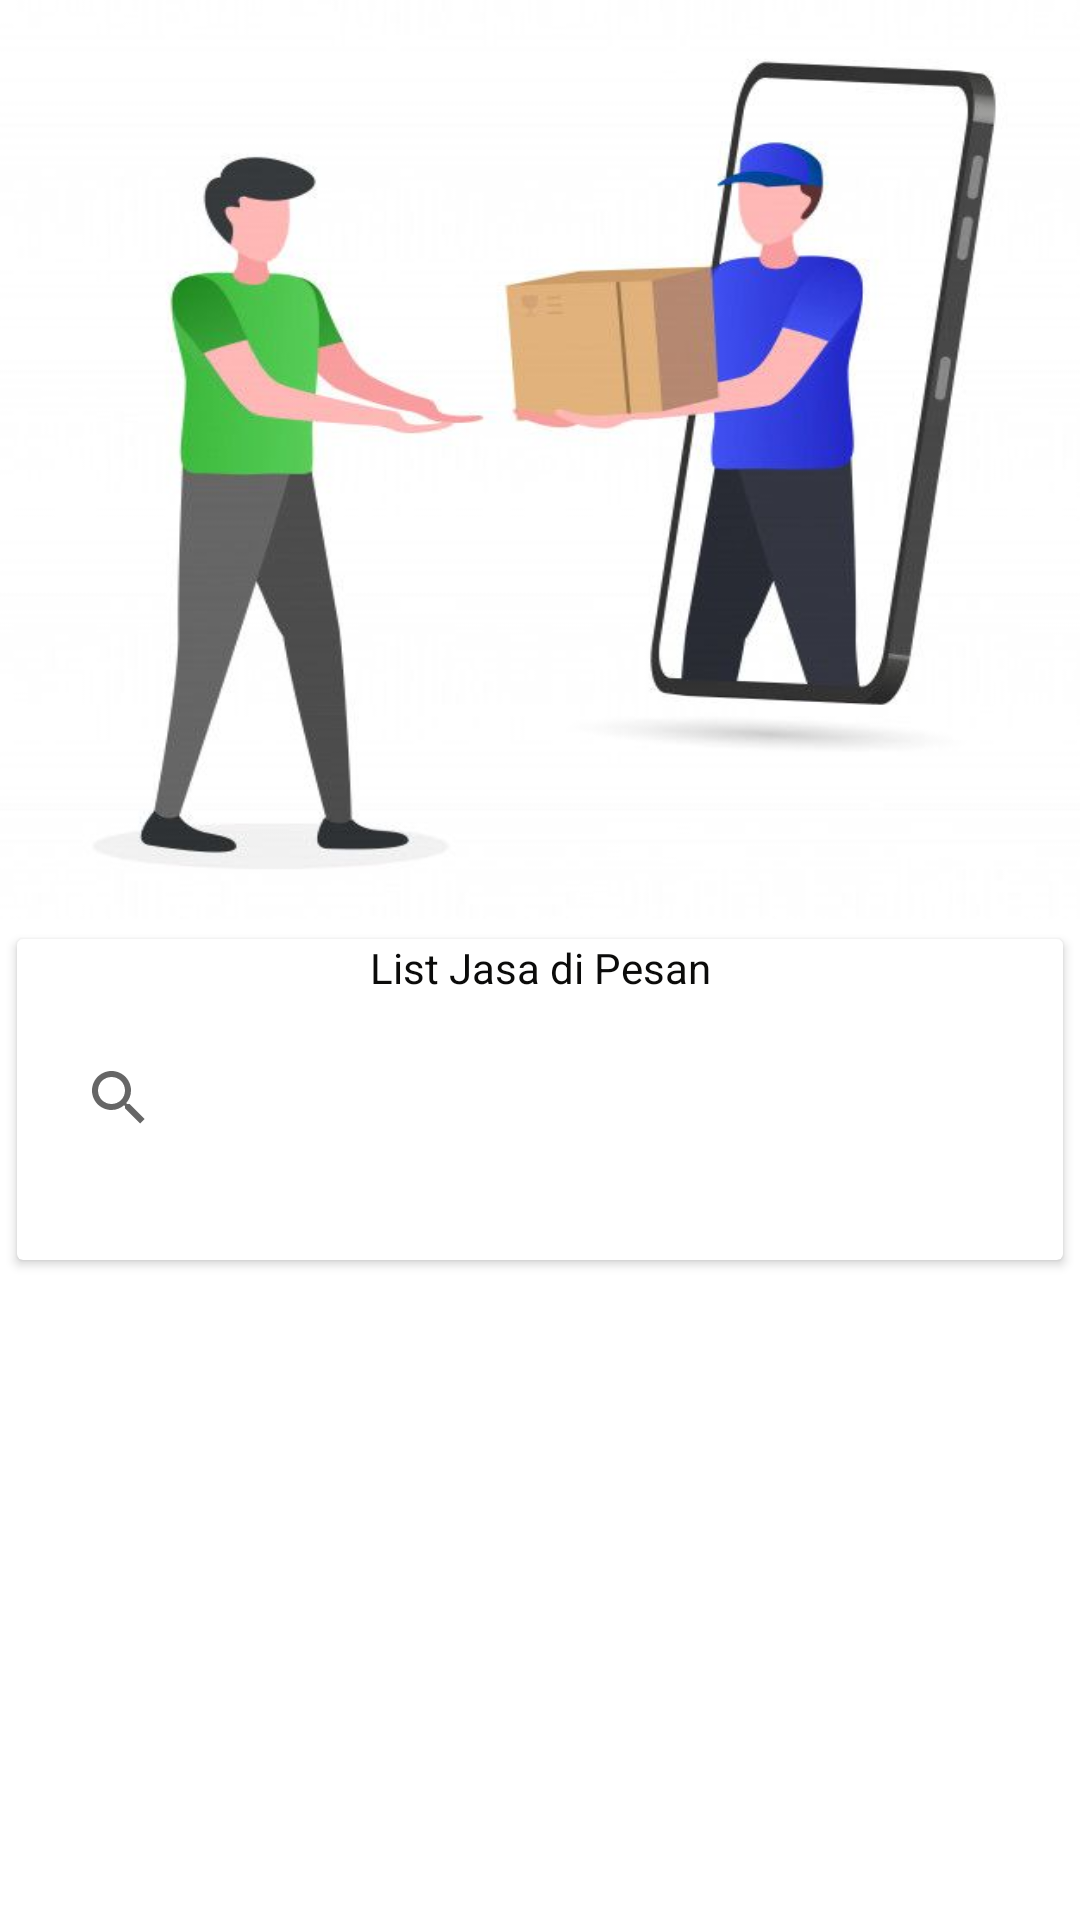

Layout XML and referenced resources for this Android screen:
<!-- AndroidManifest.xml: application theme Theme.NitipPembeli -->
<!-- res/layout/fragment_done.xml -->
<?xml version="1.0" encoding="utf-8"?>
<LinearLayout xmlns:android="http://schemas.android.com/apk/res/android"
    xmlns:tools="http://schemas.android.com/tools"
    android:layout_width="match_parent"
    android:layout_height="match_parent"
    xmlns:app="http://schemas.android.com/apk/res-auto"
    android:orientation="vertical"
    tools:context=".view.frgament.DoneFragment">

    <LinearLayout
        android:background="@drawable/done_header"
        android:layout_weight="1"
        android:layout_width="match_parent"
        android:layout_height="200dp"
        android:orientation="vertical">

    </LinearLayout>
    <LinearLayout
        android:layout_weight="2"
        android:layout_width="match_parent"
        android:layout_height="wrap_content"
        android:orientation="vertical">
        <androidx.cardview.widget.CardView
            android:layout_width="match_parent"
            android:layout_height="wrap_content"
            app:cardElevation="2dp"
            app:cardUseCompatPadding="true"
            android:layout_margin="3dp">
            <LinearLayout
                android:layout_width="match_parent"
                android:layout_height="wrap_content"
                android:orientation="vertical">
                <TextView
                    android:text="List Jasa di Pesan"
                    android:gravity="center"
                    android:textColor="#0B0B0A"
                    android:layout_width="match_parent"
                    android:layout_height="wrap_content"
                    >

                </TextView>


                <androidx.appcompat.widget.SearchView
                    android:layout_margin="10dp"
                    android:layout_width="match_parent"
                    android:layout_height="wrap_content">

                </androidx.appcompat.widget.SearchView>

                <androidx.recyclerview.widget.RecyclerView
                    android:id="@+id/rv_done_list"
                    android:layout_margin="10dp"
                    android:layout_width="match_parent"
                    android:layout_height="wrap_content">

                </androidx.recyclerview.widget.RecyclerView>

            </LinearLayout>

        </androidx.cardview.widget.CardView>


    </LinearLayout>


</LinearLayout>
<!-- resources referenced by this layout -->
<resources>
  <!-- drawable done_header: jpeg bitmap (drawable, 25567 bytes) -->
  <style name="Theme.NitipPembeli" parent="Theme.MaterialComponents.DayNight.NoActionBar">
          
          <item name="colorPrimary">#0D0C0E</item>
          <item name="colorPrimaryVariant">@color/black</item>
          <item name="colorOnPrimary">@color/black</item>
          
          <item name="colorSecondary">@color/black</item>
          <item name="colorSecondaryVariant">@color/black</item>
          <item name="colorOnSecondary">@color/black</item>
          
          <item name="android:statusBarColor" tools:targetApi="l">?attr/colorPrimaryVariant</item>
          
      </style>
  <!-- not gathered from this repository: default colours our renderer supplied (Android Studio template values) -->
  <color name="black">#FF000000</color>
</resources>
